Run: headless pygame with SDL's dummy video driver; simulated clock (each Clock.tick advances the game by its frame time, no real sleeping); random seed 0; keys injected as events and as key.get_pressed() state; mouse plan: one left click at the window centre at the start of phase 2, then a move to the lower-right quarter at the start of phase 3; restart key R tapped at the start of phases 3 and 4.
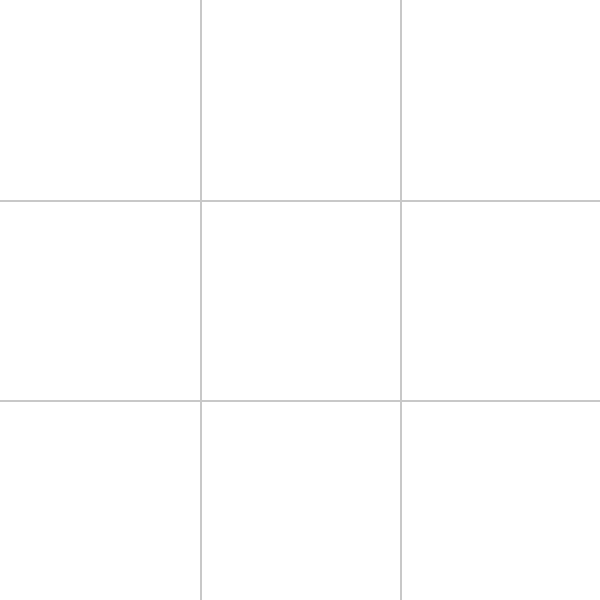
Frame 1 of 4 · flips 1–60 · no input
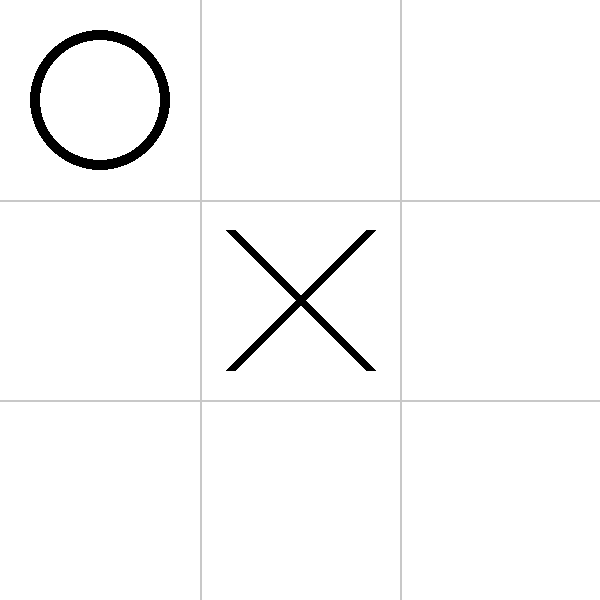
Frame 2 of 4 · flips 61–180 · clicked the window centre · tapped SPACE, RETURN · held RIGHT (→), D
Frame 3 of 4 · flips 181–300 · moved the mouse to the lower-right quarter · tapped R · held DOWN (↓), S · screen unchanged from frame 2, image omitted
Frame 4 of 4 · flips 301–420 · tapped R · held LEFT (←), A, UP (↑), W · screen unchanged from frame 3, image omitted

The pygame program that drew these frames:

import pygame
import sys
import math

# 初始化 Pygame
pygame.init()
WIDTH, HEIGHT = 600, 600
screen = pygame.display.set_mode((WIDTH, HEIGHT))
pygame.display.set_caption("Tic Tac Toe - Player vs AI")

# 顏色
WHITE = (255, 255, 255)
GRAY = (200, 200, 200)
BLACK = (0, 0, 0)

class Grid:
    def __init__(self):
        self.grid_lines = [
            ((0, 200), (600, 200)), ((0, 400), (600, 400)),
            ((200, 0), (200, 600)), ((400, 0), (400, 600))
        ]
        self.grid = [[-1 for _ in range(3)] for _ in range(3)]  # -1 = 空格，1=叉叉，0=圈圈
        self.search_dirs = [ (0,-1), (-1,-1), (-1,0), (-1,1), (0,1), (1,1), (1,0), (1,-1) ]
        self.game_over = False
        self.winner = None

    def get_cell_value(self, x, y):
        return self.grid[y][x]

    def set_cell_value(self, x, y, value):
        self.grid[y][x] = value

    def is_within_bounds(self, x, y):
        return 0 <= x < 3 and 0 <= y < 3

    def set_move(self, x, y, player):
        if self.grid[y][x] == -1:
            self.grid[y][x] = player
            self.check_winner(x, y, player)
            return True
        return False

    def check_winner(self, x, y, player):
        # 檢查8個方向是否有連3
        for i in range(4):  # 只需檢查四個方向及其相反方向即可 (避免重複)
            dx, dy = self.search_dirs[i]
            count = 1

            # 向一邊檢查
            cx, cy = x + dx, y + dy
            while self.is_within_bounds(cx, cy) and self.grid[cy][cx] == player:
                count += 1
                cx += dx
                cy += dy

            # 向相反方向檢查
            dx, dy = -dx, -dy
            cx, cy = x + dx, y + dy
            while self.is_within_bounds(cx, cy) and self.grid[cy][cx] == player:
                count += 1
                cx += dx
                cy += dy

            if count >= 3:
                self.game_over = True
                self.winner = player
                return

        # 若格子滿了且無人贏，判和
        if self.is_full():
            self.game_over = True
            self.winner = None

    def is_full(self):
        for row in self.grid:
            if -1 in row:
                return False
        return True

    def clear(self):
        self.grid = [[-1 for _ in range(3)] for _ in range(3)]
        self.game_over = False
        self.winner = None

    def draw(self, surface):
        surface.fill(WHITE)
        # 畫格線
        for line in self.grid_lines:
            pygame.draw.line(surface, GRAY, line[0], line[1], 2)

        # 畫叉叉和圈圈
        for y in range(3):
            for x in range(3):
                val = self.grid[y][x]
                if val == 1:  # 叉叉
                    pygame.draw.line(surface, BLACK, (x * 200 + 30, y * 200 + 30), (x * 200 + 170, y * 200 + 170), 10)
                    pygame.draw.line(surface, BLACK, (x * 200 + 170, y * 200 + 30), (x * 200 + 30, y * 200 + 170), 10)
                elif val == 0:  # 圈圈
                    pygame.draw.circle(surface, BLACK, (x * 200 + 100, y * 200 + 100), 70, 10)

# Minimax 演算法
def minimax(grid, depth, is_maximizing):
    if grid.winner == 0:  # AI圈圈贏
        return 1
    elif grid.winner == 1:  # 玩家叉叉贏
        return -1
    elif grid.is_full():
        return 0

    if is_maximizing:
        best_score = -math.inf
        for y in range(3):
            for x in range(3):
                if grid.grid[y][x] == -1:
                    grid.grid[y][x] = 0
                    grid.check_winner(x, y, 0)
                    score = minimax(grid, depth + 1, False)
                    grid.grid[y][x] = -1
                    grid.game_over = False
                    grid.winner = None
                    best_score = max(score, best_score)
        return best_score
    else:
        best_score = math.inf
        for y in range(3):
            for x in range(3):
                if grid.grid[y][x] == -1:
                    grid.grid[y][x] = 1
                    grid.check_winner(x, y, 1)
                    score = minimax(grid, depth + 1, True)
                    grid.grid[y][x] = -1
                    grid.game_over = False
                    grid.winner = None
                    best_score = min(score, best_score)
        return best_score

def best_move(grid):
    best_score = -math.inf
    move = None
    for y in range(3):
        for x in range(3):
            if grid.grid[y][x] == -1:
                grid.grid[y][x] = 0
                grid.check_winner(x, y, 0)
                score = minimax(grid, 0, False)
                grid.grid[y][x] = -1
                grid.game_over = False
                grid.winner = None
                if score > best_score:
                    best_score = score
                    move = (x, y)
    return move

def main():
    grid = Grid()
    running = True
    player_turn = True

    while running:
        grid.draw(screen)
        pygame.display.flip()

        if not grid.game_over and not player_turn:
            pygame.time.wait(500)
            move = best_move(grid)
            if move:
                grid.set_move(move[0], move[1], 0)  # AI用0 (圈圈)
                player_turn = True

        for event in pygame.event.get():
            if event.type == pygame.QUIT:
                running = False

            if not grid.game_over and player_turn and event.type == pygame.MOUSEBUTTONDOWN:
                mx, my = pygame.mouse.get_pos()
                x = mx // 200
                y = my // 200
                if grid.set_move(x, y, 1):  # 玩家用1 (叉叉)
                    player_turn = False

            if grid.game_over and event.type == pygame.KEYDOWN and event.key == pygame.K_r:
                grid.clear()
                player_turn = True

    pygame.quit()
    sys.exit()

if __name__ == "__main__":
    main()
